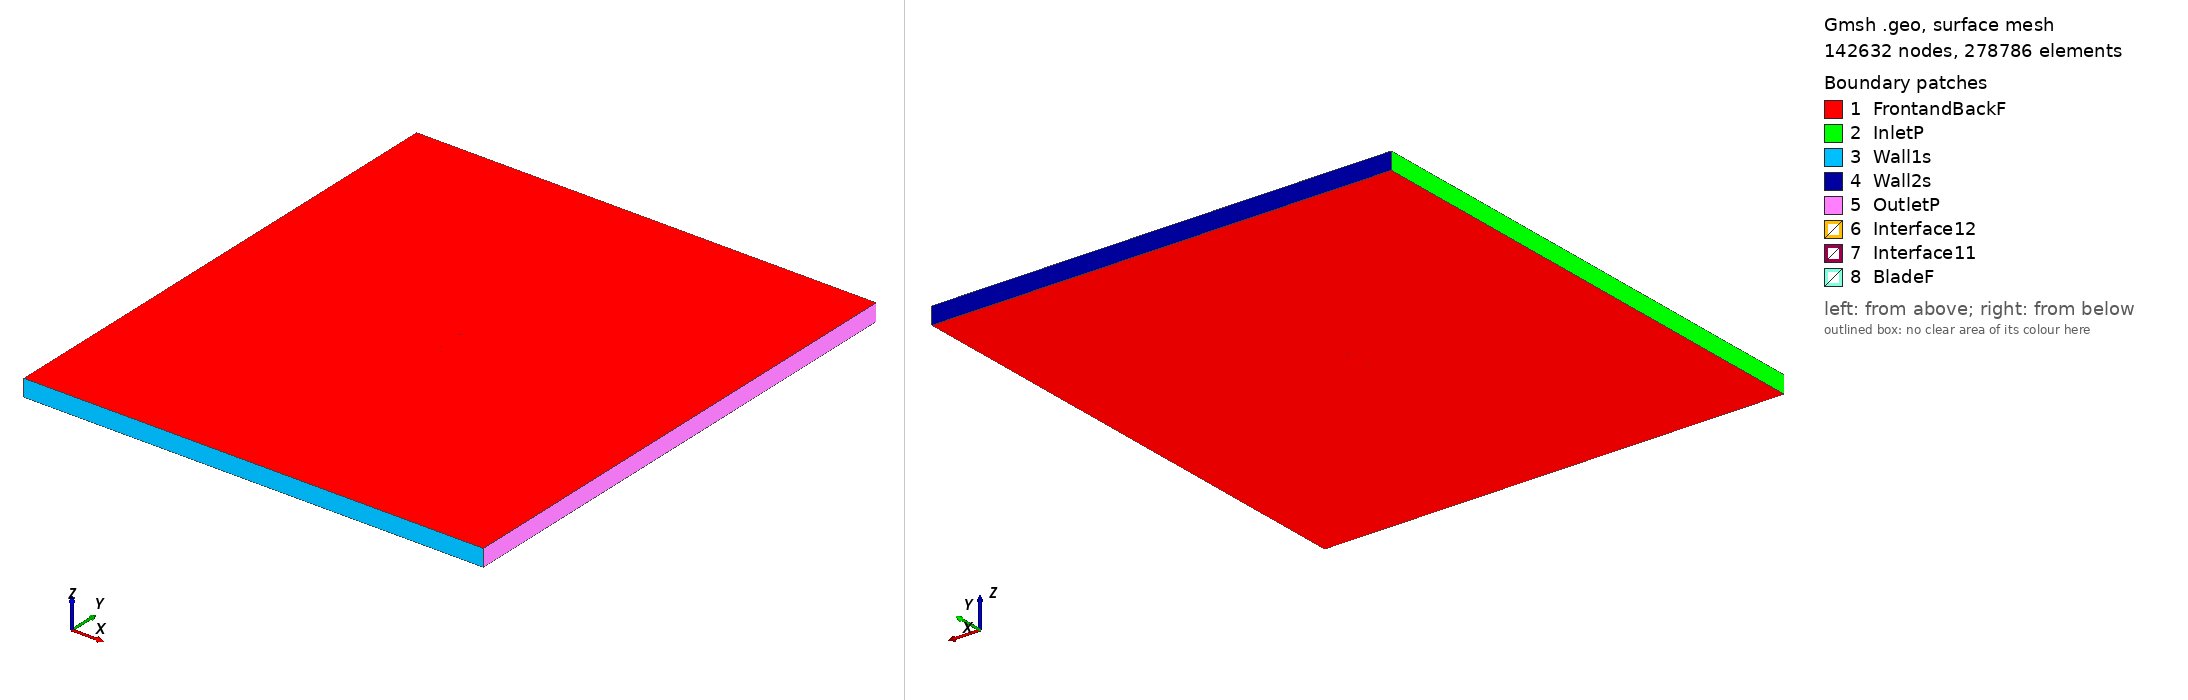

Gmsh geometry script, surface-meshed: 142632 nodes, 278786 surface elements. Boundary patches (legend numbers): 1 FrontandBackF, 2 InletP, 3 Wall1s, 4 Wall2s, 5 OutletP, 6 Interface12, 7 Interface11, 8 BladeF. Left view from above one corner, right view from below the opposite corner. Legend entries are the model's physical surfaces. The drawing asked Gmsh for element sizes between 1% and 20% of the model's largest extent; the script's own settings can give other sizes.

=== goe174_tsr2_5.7336_aoa_3.4004.geo (drawn) ===
SetFactory("OpenCASCADE");

Point(1) = {0.074954, 0.730318, 0, 1.0};
Point(2) = {0.071371, 0.731353, 0, 1.0};
Point(3) = {0.063760, 0.733296, 0, 1.0};
Point(4) = {0.048525, 0.737000, 0, 1.0};
Point(5) = {0.033285, 0.740610, 0, 1.0};
Point(6) = {0.018016, 0.743636, 0, 1.0};
Point(7) = {0.002738, 0.746492, 0, 1.0};
Point(8) = {-0.012578, 0.748657, 0, 1.0};
Point(9) = {-0.027941, 0.749912, 0, 1.0};
Point(10) = {-0.043366, 0.750000, 0, 1.0};
Point(11) = {-0.051126, 0.749143, 0, 1.0};
Point(12) = {-0.058929, 0.747470, 0, 1.0};
Point(13) = {-0.062846, 0.746303, 0, 1.0};
Point(14) = {-0.066800, 0.744476, 0, 1.0};
Point(15) = {-0.070765, 0.742432, 0, 1.0};
Point(16) = {-0.072772, 0.740932, 0, 1.0};
Point(17) = {-0.074868, 0.737772, 0, 1.0};
Point(18) = {-0.073012, 0.736408, 0, 1.0};
Point(19) = {-0.071088, 0.736308, 0, 1.0};
Point(20) = {-0.067236, 0.736197, 0, 1.0};
Point(21) = {-0.063380, 0.736180, 0, 1.0};
Point(22) = {-0.059521, 0.736224, 0, 1.0};
Point(23) = {-0.051797, 0.736387, 0, 1.0};
Point(24) = {-0.044061, 0.736798, 0, 1.0};
Point(25) = {-0.028623, 0.736972, 0, 1.0};
Point(26) = {-0.013206, 0.736716, 0, 1.0};
Point(27) = {0.002180, 0.735905, 0, 1.0};
Point(28) = {0.017543, 0.734635, 0, 1.0};
Point(29) = {0.032901, 0.733285, 0, 1.0};
Point(30) = {0.048254, 0.731845, 0, 1.0};
Point(31) = {0.063592, 0.730126, 0, 1.0};
Point(32) = {0.071258, 0.729214, 0, 1.0};
Point(33) = {0.074864, 0.728813, 0, 1.0};
Point(34) = {-0.074954, -0.730318, 0, 1.0};
Point(35) = {-0.071371, -0.731353, 0, 1.0};
Point(36) = {-0.063760, -0.733296, 0, 1.0};
Point(37) = {-0.048525, -0.737000, 0, 1.0};
Point(38) = {-0.033285, -0.740610, 0, 1.0};
Point(39) = {-0.018016, -0.743636, 0, 1.0};
Point(40) = {-0.002738, -0.746492, 0, 1.0};
Point(41) = {0.012578, -0.748657, 0, 1.0};
Point(42) = {0.027941, -0.749912, 0, 1.0};
Point(43) = {0.043366, -0.750000, 0, 1.0};
Point(44) = {0.051126, -0.749143, 0, 1.0};
Point(45) = {0.058929, -0.747470, 0, 1.0};
Point(46) = {0.062846, -0.746303, 0, 1.0};
Point(47) = {0.066800, -0.744476, 0, 1.0};
Point(48) = {0.070765, -0.742432, 0, 1.0};
Point(49) = {0.072772, -0.740932, 0, 1.0};
Point(50) = {0.074868, -0.737772, 0, 1.0};
Point(51) = {0.073012, -0.736408, 0, 1.0};
Point(52) = {0.071088, -0.736308, 0, 1.0};
Point(53) = {0.067236, -0.736197, 0, 1.0};
Point(54) = {0.063380, -0.736180, 0, 1.0};
Point(55) = {0.059521, -0.736224, 0, 1.0};
Point(56) = {0.051797, -0.736387, 0, 1.0};
Point(57) = {0.044061, -0.736798, 0, 1.0};
Point(58) = {0.028623, -0.736972, 0, 1.0};
Point(59) = {0.013206, -0.736716, 0, 1.0};
Point(60) = {-0.002180, -0.735905, 0, 1.0};
Point(61) = {-0.017543, -0.734635, 0, 1.0};
Point(62) = {-0.032901, -0.733285, 0, 1.0};
Point(63) = {-0.048254, -0.731845, 0, 1.0};
Point(64) = {-0.063592, -0.730126, 0, 1.0};
Point(65) = {-0.071258, -0.729214, 0, 1.0};
Point(66) = {-0.074864, -0.728813, 0, 1.0};

// Lines: first blade (splines 1-4)
Spline(1) = {1:33};
Spline(2) = {33,1};

// Lines: second blade (splines 5-8)
Spline(3) = {34:66};
Spline(4) = {66,34};

// Outer domain (points 20001-4 and lines)
Point(67) = {-13.50000000, -15.00000000, 0, 1.0};
Point(68) = {-13.50000000, 15.00000000, 0, 1.0};
Point(69) = {13.50000000, 15.00000000, 0, 1.0};
Point(70) = {13.50000000, -15.00000000, 0, 1.0};
Line(11) = {67, 68};
Line(12) = {68, 69};
Line(13) = {69, 70};
Line(14) = {67, 70};

// Interface (between moving and stationary domain) (circles)
Circle(9) = {0, 0, 0, 0.80000000, 0, 2*Pi};
Circle(10) = {0, 0, 0, 0.80000000, 0, 2*Pi};

// Loops collect Lines/Splines/etc (blade1, blade2, domain, first circle)
Line Loop(1) = {1:2};
Line Loop(2) = {3:4};
Line Loop(3) = {11,12,13,-14};
Line Loop(4) = {9};

// BooleanDifference cuts out the circle/interface from the domain
Plane Surface(1) = {3};
Plane Surface(2) = {4};
BooleanDifference{ Surface{1}; Delete;}{ Surface{2}; Delete;}

// This one cuts out the blades from the inner circle/interface
Line Loop(6) = {10};
Plane Surface(5) = {6};
Plane Surface(6) = {1};
Plane Surface(7) = {2};
BooleanDifference{ Surface{5}; Delete;}{ Surface{6,7}; Delete;}

// extrude to 3rd dimension
Extrude {0, 0, 1} {Surface{1}; Surface{5}; Layers{1}; Recombine;}

// Physical Surfaces are the named boundaries (patches)
Physical Surface("Interface11") = {12};
Physical Surface("Interface12") = {10};

// sides of domain
Physical Surface("InletP") = {6};
Physical Surface("OutletP") = {9};

// top and bottom of domain
Physical Surface("Wall1s") = {7};
Physical Surface("Wall2s") = {8};

// Check FrontandBackF by ensuring there is nothing in the 3rd dimension
Physical Surface("FrontandBackF") = {1,11,5,17};
Physical Surface("BladeF") = {13:16};
Physical Volume("Turbine") = {2};
Physical Volume("Farfield") = {1};

// settings for airfoil boundary layer
Field[1] = BoundaryLayer;
Field[1].EdgesList = {1:4};
Field[1].hwall_n = 1e-3;
Field[1].thickness = 1.5e-2;
Field[1].ratio = 1.05;
Field[1].Quads = 1;
BoundaryLayer Field = 1;

// control points for mesh (blade and interface)
// floor((arc length / 1.5mm)/ 2) -> Transfinite Line
Transfinite Line {1,3} = 101 Using Progression 1;
Transfinite Line {2,4} = 2 Using Progression 1;
Transfinite Line {9, 15} = 800 Using Progression 1;

// For more information on gmsh syntax, visit http://gmsh.info/doc/texinfo/gmsh.html
